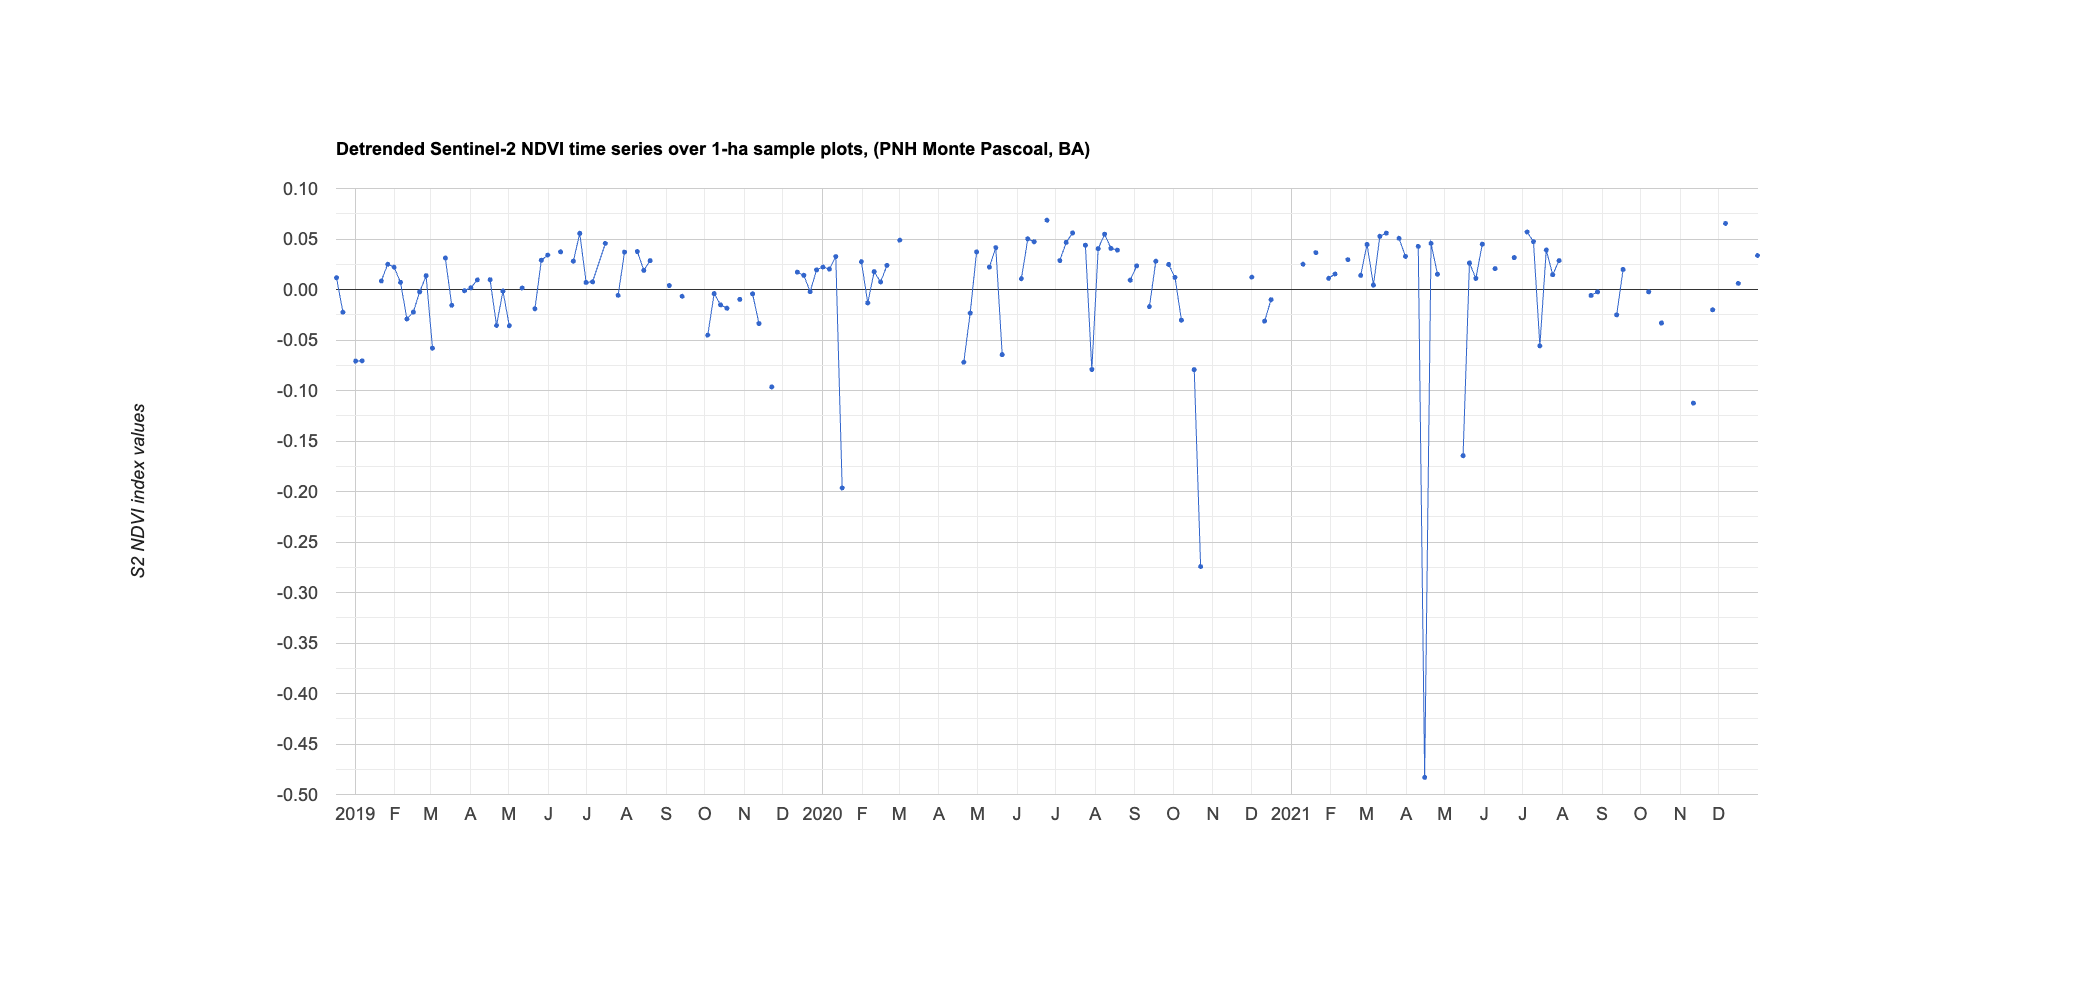

The file beside this chart, header and first rows:
system:time_start, 0
Dec 17, 2018, 0.012
Dec 22, 2018, -0.022
Dec 27, 2018, 
Jan 1, 2019, -0.071
Jan 6, 2019, -0.071
Jan 11, 2019, 
Jan 16, 2019, 
Jan 21, 2019, 0.008
Jan 26, 2019, 0.025
Jan 31, 2019, 0.022
Feb 5, 2019, 0.007
Feb 10, 2019, -0.029
Feb 15, 2019, -0.022
Feb 20, 2019, -0.002
Feb 25, 2019, 0.014
Mar 2, 2019, -0.058
Mar 7, 2019, 
Mar 12, 2019, 0.031
Mar 17, 2019, -0.016
Mar 22, 2019, 
Mar 27, 2019, -0.001
Apr 1, 2019, 0.002
Apr 6, 2019, 0.01
Apr 11, 2019, 
Apr 16, 2019, 0.01
Apr 21, 2019, -0.036
Apr 26, 2019, -0.002
May 1, 2019, -0.036
May 6, 2019, 
May 11, 2019, 0.002
May 16, 2019, 
May 21, 2019, -0.019
May 26, 2019, 0.029
May 31, 2019, 0.034
Jun 5, 2019, 
Jun 10, 2019, 0.037
Jun 15, 2019, 
Jun 20, 2019, 0.028
Jun 25, 2019, 0.056
Jun 30, 2019, 0.007
Jul 5, 2019, 0.008
Jul 15, 2019, 0.046
Jul 20, 2019, 
Jul 25, 2019, -0.006
Jul 30, 2019, 0.037
Aug 4, 2019, 
Aug 9, 2019, 0.038
Aug 14, 2019, 0.019
Aug 19, 2019, 0.029
Aug 24, 2019, 
Aug 29, 2019, 
Sep 3, 2019, 0.004
Sep 8, 2019, 
Sep 13, 2019, -0.007
Sep 18, 2019, 
Sep 28, 2019, 
Oct 3, 2019, -0.045
Oct 8, 2019, -0.004
Oct 13, 2019, -0.015
Oct 18, 2019, -0.019
... 161 more rows
